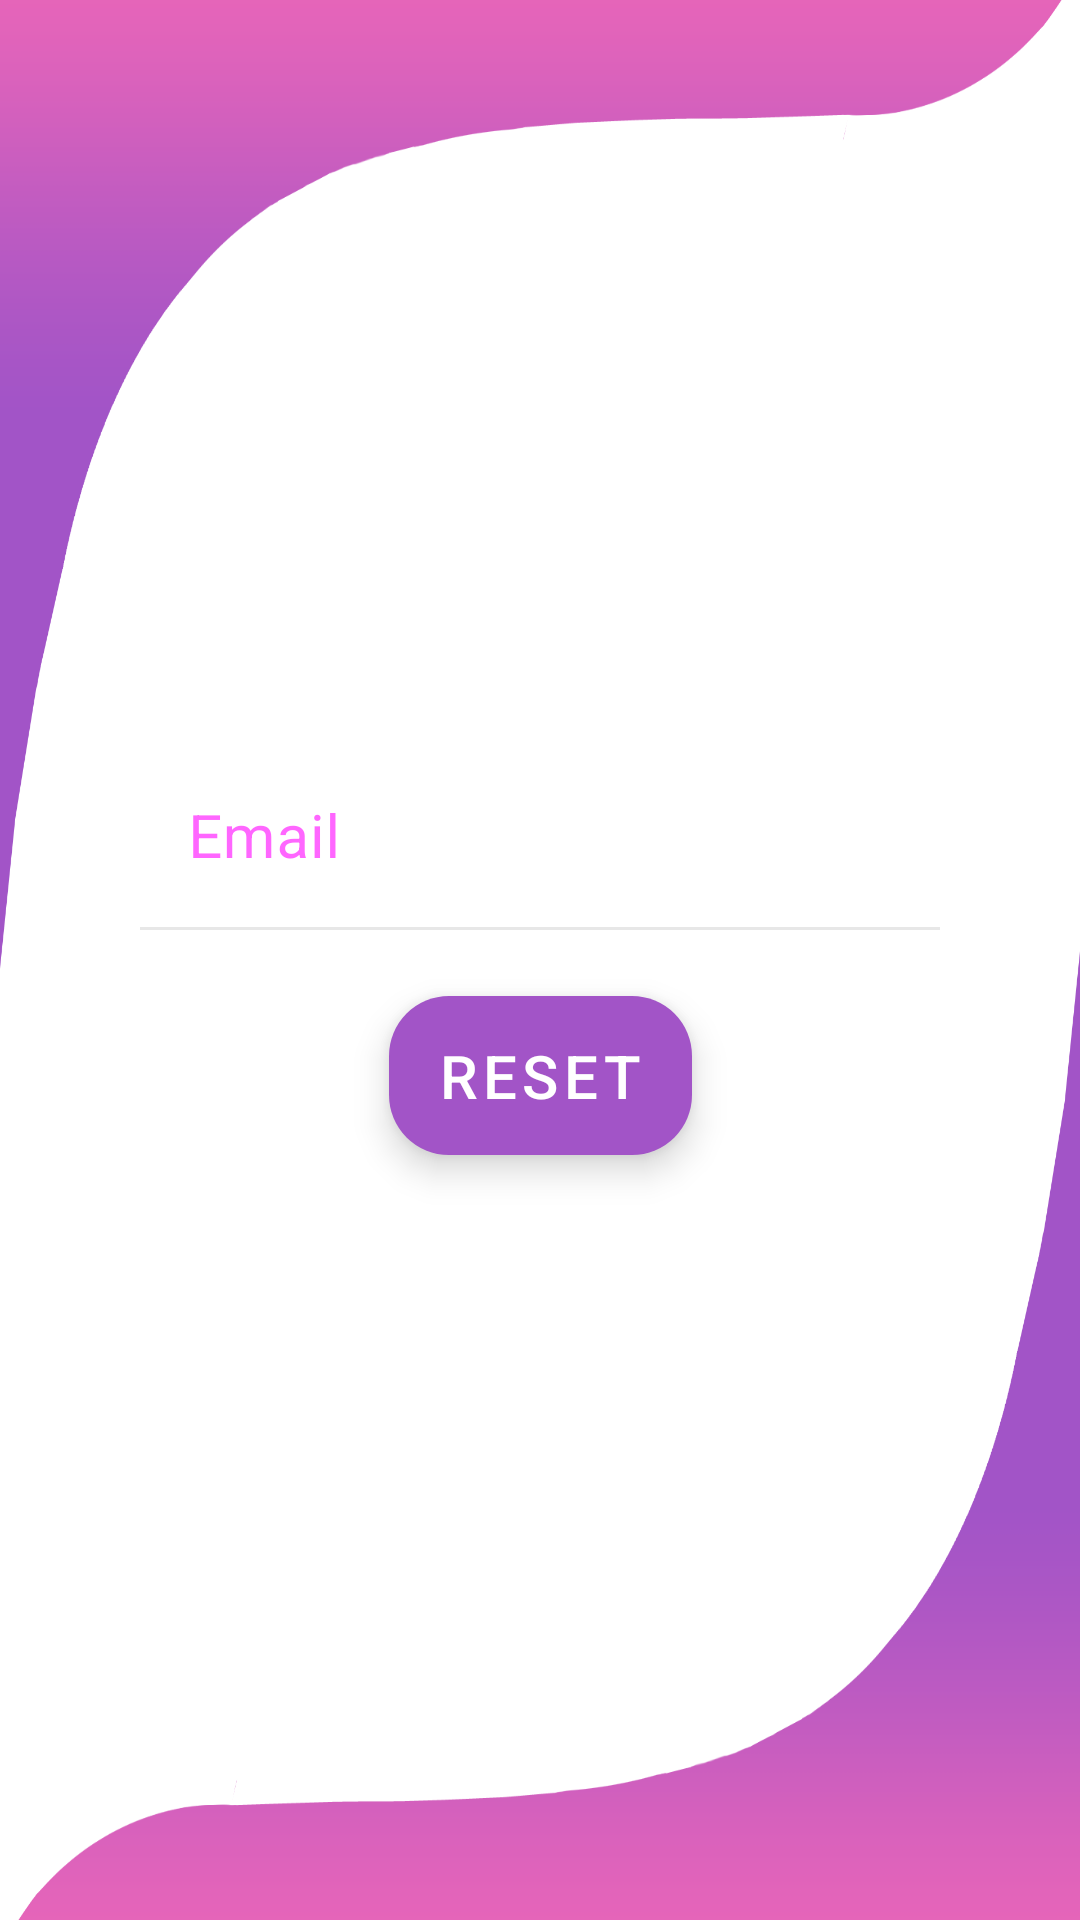

The Android layout XML behind this screen, and the referenced resources:
<!-- AndroidManifest.xml: application theme AuthTheme -->
<!-- res/layout/forgot_password_fragment.xml -->
<?xml version="1.0" encoding="utf-8"?>
<layout xmlns:android="http://schemas.android.com/apk/res/android"
    xmlns:app="http://schemas.android.com/apk/res-auto"
    xmlns:tools="http://schemas.android.com/tools">

    <ScrollView
        android:layout_width="match_parent"
        android:layout_height="match_parent"

        android:fillViewport="true">

        <androidx.constraintlayout.widget.ConstraintLayout
            android:layout_width="match_parent"
            android:layout_height="match_parent"
            tools:background="@color/colorSurface">

            <View
                android:id="@+id/view2"
                android:layout_width="0dp"
                android:layout_height="340dp"
                android:background="@drawable/login_fragment_shape"
                android:rotationX="180"
                app:layout_constraintEnd_toEndOf="parent"
                app:layout_constraintHorizontal_bias="0.0"
                app:layout_constraintStart_toStartOf="parent"
                app:layout_constraintTop_toTopOf="parent"
                tools:rotationX="180" />

            <View
                android:id="@+id/view3"
                android:layout_width="0dp"
                android:layout_height="340dp"
                android:background="@drawable/login_fragment_shape"
                android:rotationY="180"
                app:layout_constraintBottom_toBottomOf="parent"
                app:layout_constraintEnd_toEndOf="parent"
                app:layout_constraintHorizontal_bias="0.0"
                app:layout_constraintStart_toStartOf="parent" />

            <com.google.android.material.textfield.TextInputLayout
                android:id="@+id/email_name_layout"
                style="@style/TextInputStyle"
                android:hint="@string/email"
                app:counterTextColor="@color/colorSecondaryVariant"
                app:endIconDrawable="@drawable/ic_email_black_24dp"
                app:endIconMode="custom"
                app:layout_constraintBottom_toTopOf="@+id/reset"
                app:layout_constraintEnd_toStartOf="@+id/guideline14"
                app:layout_constraintHorizontal_bias="0.5"
                app:layout_constraintStart_toStartOf="@+id/guideline13"
                app:layout_constraintTop_toTopOf="@+id/guideline16"
                app:layout_constraintVertical_chainStyle="packed">

                <com.google.android.material.textfield.TextInputEditText
                    android:id="@+id/email_edit_text"
                    android:layout_width="match_parent"
                    android:layout_height="wrap_content"
                    android:textSize="@dimen/login_text_input_size" />

            </com.google.android.material.textfield.TextInputLayout>

            <androidx.constraintlayout.widget.Guideline
                android:id="@+id/guideline13"
                android:layout_width="wrap_content"
                android:layout_height="wrap_content"
                android:orientation="vertical"
                app:layout_constraintGuide_percent="0.13" />

            <androidx.constraintlayout.widget.Guideline
                android:id="@+id/guideline14"
                android:layout_width="wrap_content"
                android:layout_height="wrap_content"
                android:orientation="vertical"
                app:layout_constraintGuide_percent="0.87" />

            <androidx.constraintlayout.widget.Guideline
                android:id="@+id/guideline16"
                android:layout_width="wrap_content"
                android:layout_height="wrap_content"
                android:orientation="horizontal"
                app:layout_constraintGuide_percent="0.10" />

            <androidx.constraintlayout.widget.Guideline
                android:id="@+id/guideline17"
                android:layout_width="wrap_content"
                android:layout_height="wrap_content"
                android:orientation="horizontal"
                app:layout_constraintGuide_percent="0.90" />

            <com.google.android.material.button.MaterialButton
                android:id="@+id/reset"
                style="@style/AuthButton"
                android:layout_width="wrap_content"
                android:layout_height="65dp"

                android:layout_marginTop="16dp"
                android:elevation="5dp"
                android:stateListAnimator="@null"
                android:text="@string/reset"
                android:translationZ="2dp"
                app:layout_constraintBottom_toTopOf="@+id/guideline17"
                app:layout_constraintEnd_toEndOf="@+id/email_name_layout"
                app:layout_constraintHorizontal_bias="0.5"
                app:layout_constraintStart_toStartOf="@+id/email_name_layout"
                app:layout_constraintTop_toBottomOf="@+id/email_name_layout"
                app:layout_constraintVertical_bias="0.185"
                tools:targetApi="lollipop" />
        </androidx.constraintlayout.widget.ConstraintLayout>
    </ScrollView>
</layout>
<!-- resources referenced by this layout -->
<resources>
  <color name="colorSecondaryVariant">#a254c7</color>
  <color name="colorSurface">#ffffff</color>
  <dimen name="login_text_input_size">20sp</dimen>
  <!-- drawable login_fragment_shape: png bitmap (drawable-v24, 25311 bytes) -->
  <string name="email">Email</string>
  <string name="reset">RESET</string>
  <style name="AuthButton" parent="Widget.MaterialComponents.Button">
          <item name="cornerRadius">20dp</item>
          <item name="android:textSize">20sp</item>
      </style>
  <style name="TextInputStyle" parent="Widget.MaterialComponents.TextInputLayout.FilledBox">
          <item name="boxBackgroundColor">@color/colorSurface</item>
          <item name="android:layout_width">0dp</item>
          <item name="android:layout_height">wrap_content</item>
          <item name="boxStrokeColor">@color/colorSecondaryVariant</item>
          <item name="endIconTint">@color/colorPrimary</item>
          <item name="boxStrokeColor">@color/colorLightGrey</item>
      </style>
  <style name="AuthTheme" parent="Theme.MaterialComponents.DayNight.NoActionBar">
          
          <item name="colorPrimary">@color/colorSecondaryVariant</item>
          <item name="colorPrimaryDark">@color/colorPrimary</item>
          <item name="colorAccent">@color/colorAccent</item>
          <item name="colorSecondary">@color/colorSecondary</item>
          <item name="colorPrimaryVariant">@color/colorOnPrimaryVariant</item>
          <item name="colorSecondaryVariant">@color/colorSecondaryVariant</item>
          <item name="checkboxStyle">@style/Widget.MaterialComponents.CompoundButton.CheckBox</item>
          <item name="android:windowFullscreen">true</item>
          <item name="android:windowContentTransitions">true</item>
          <item name="colorOnSurface">@color/colorOnSurface</item>
          <item name="android:windowBackground">@drawable/splashscreen_drawable</item>
          <item name="shapeAppearanceMediumComponent">@style/progressBar</item>
      </style>
  <color name="colorPrimary">#2ca3f2</color>
  <color name="colorLightGrey">#e7e7e7</color>
  <color name="colorAccent">#f65a5b</color>
  <color name="colorSecondary">#e765b9</color>
  <color name="colorOnPrimaryVariant">#3390e8</color>
  <color name="colorOnSurface">#3E3E3E</color>
  <!-- drawable splashscreen_drawable (drawable) -->
  <?xml version="1.0" encoding="utf-8"?>
  <layer-list xmlns:android="http://schemas.android.com/apk/res/android">
      <item>
          <shape>
              <gradient
                  android:endColor="@color/colorPrimaryDark"
                  android:startColor="@color/colorPrimary" />
          </shape>
      </item>
      <item
          android:drawable="@drawable/google_icon"
          android:gravity="center" />
  
  </layer-list>
  <style name="progressBar" parent="ShapeAppearance.MaterialComponents.MediumComponent">
  
          <item name="cornerSize">15dp</item>
      </style>
  <color name="colorPrimaryDark">#6107a5</color>
</resources>
